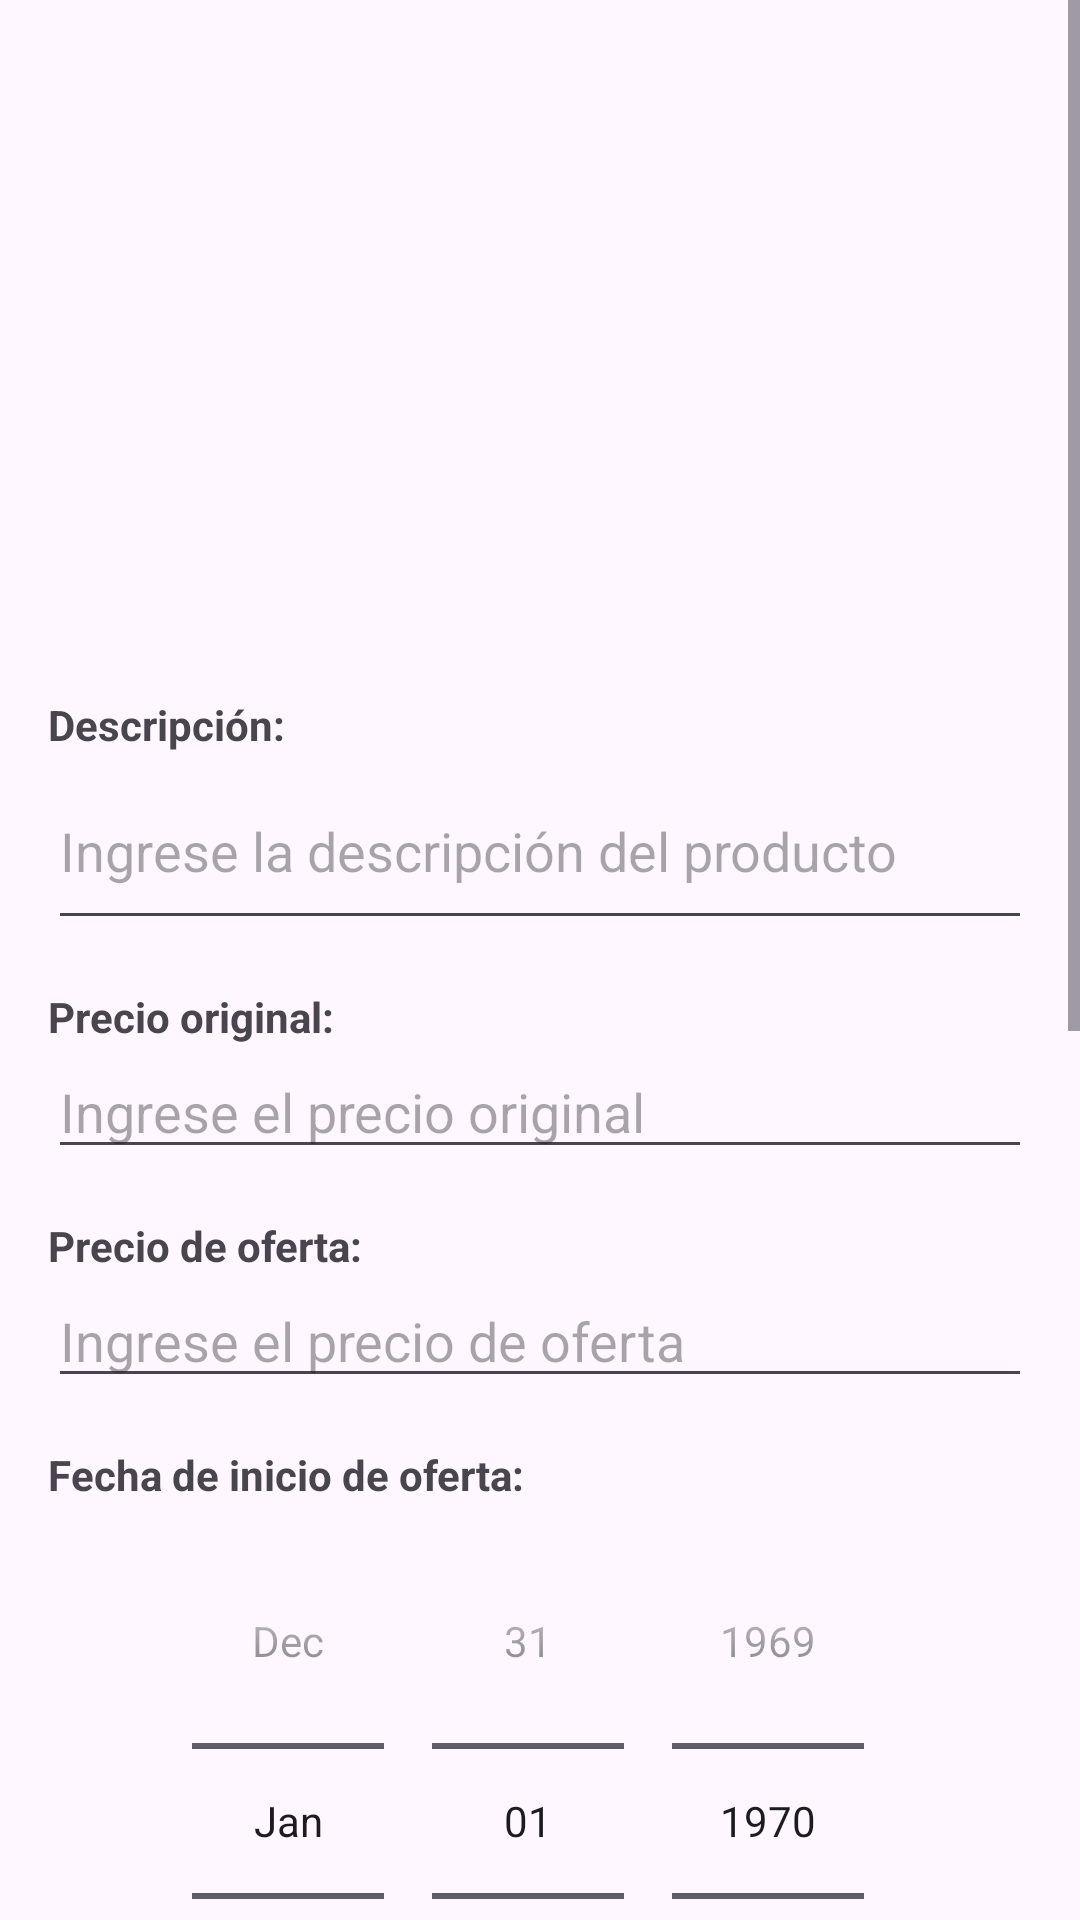

Here is an Android app screen rendered from its layout file. Give the layout XML and the strings, colors and styles it references.
<!-- AndroidManifest.xml: application theme Theme.Wallapop -->
<!-- res/layout/activity_edit_offer_view.xml -->
<?xml version="1.0" encoding="utf-8"?>
<ScrollView xmlns:android="http://schemas.android.com/apk/res/android"
    android:layout_width="match_parent"
    android:layout_height="match_parent">

    <LinearLayout
        android:layout_width="match_parent"
        android:layout_height="wrap_content"
        android:orientation="vertical"
        android:padding="16dp">

        <ImageView
            android:id="@+id/ivOfferImage"
            android:layout_width="match_parent"
            android:layout_height="200dp"
            android:scaleType="centerCrop"
            android:contentDescription="Imagen de la oferta" />

        <TextView
            android:layout_width="wrap_content"
            android:layout_height="wrap_content"
            android:text="Descripción:"
            android:textStyle="bold"
            android:layout_marginTop="16dp"/>

        <EditText
            android:id="@+id/etDescripcion"
            android:layout_width="match_parent"
            android:layout_height="wrap_content"
            android:hint="Ingrese la descripción del producto"
            android:inputType="textMultiLine"
            android:minLines="2" />

        <TextView
            android:layout_width="wrap_content"
            android:layout_height="wrap_content"
            android:text="Precio original:"
            android:textStyle="bold"
            android:layout_marginTop="16dp"/>

        <EditText
            android:id="@+id/etPrecio"
            android:layout_width="match_parent"
            android:layout_height="wrap_content"
            android:hint="Ingrese el precio original"
            android:inputType="numberDecimal" />

        <TextView
            android:layout_width="wrap_content"
            android:layout_height="wrap_content"
            android:text="Precio de oferta:"
            android:textStyle="bold"
            android:layout_marginTop="16dp"/>

        <EditText
            android:id="@+id/etPrecioOferta"
            android:layout_width="match_parent"
            android:layout_height="wrap_content"
            android:hint="Ingrese el precio de oferta"
            android:inputType="numberDecimal" />

        <TextView
            android:layout_width="wrap_content"
            android:layout_height="wrap_content"
            android:text="Fecha de inicio de oferta:"
            android:textStyle="bold"
            android:layout_marginTop="16dp"/>

        <DatePicker
            android:id="@+id/dpFechaInicioOferta"
            android:layout_width="match_parent"
            android:layout_height="wrap_content"
            android:datePickerMode="spinner"
            android:calendarViewShown="false"/>

        <TextView
            android:layout_width="wrap_content"
            android:layout_height="wrap_content"
            android:text="Fecha de fin de oferta:"
            android:textStyle="bold"
            android:layout_marginTop="16dp"/>

        <DatePicker
            android:id="@+id/dpFechaFinOferta"
            android:layout_width="match_parent"
            android:layout_height="wrap_content"
            android:datePickerMode="spinner"
            android:calendarViewShown="false"/>

        <TextView
            android:layout_width="wrap_content"
            android:layout_height="wrap_content"
            android:text="Categoría:"
            android:textStyle="bold"
            android:layout_marginTop="16dp"/>

        <Spinner
            android:id="@+id/spinnerCategory"
            android:layout_width="match_parent"
            android:layout_height="wrap_content"
            android:layout_marginTop="8dp"/>

        <TextView
            android:layout_width="wrap_content"
            android:layout_height="wrap_content"
            android:text="Palabras clave:"
            android:textStyle="bold"
            android:layout_marginTop="16dp"/>

        <EditText
            android:id="@+id/etPalabrasClave"
            android:layout_width="match_parent"
            android:layout_height="wrap_content"
            android:hint="Ingrese palabras clave separadas por comas"
            android:inputType="text" />

        <Button
            android:id="@+id/btnSaveOffer"
            android:layout_width="match_parent"
            android:layout_height="wrap_content"
            android:text="Guardar cambios"
            android:textColor="@color/black"
            android:layout_marginTop="24dp"
            android:background="@drawable/button_border"/>

    </LinearLayout>
</ScrollView>
<!-- resources referenced by this layout -->
<resources>
  <color name="black">#FF000000</color>
  <!-- drawable button_border (drawable) -->
  <?xml version="1.0" encoding="utf-8"?>
  <shape xmlns:android="http://schemas.android.com/apk/res/android">
      <solid android:color="@android:color/transparent" />
      <stroke
          android:width="2dp"
          android:color="@color/primary" />
      <corners android:radius="4dp" />
  </shape>
  <style name="Theme.Wallapop" parent="Base.Theme.Wallapop" />
  <color name="primary"> #14cbb4 </color>
  <style name="Base.Theme.Wallapop" parent="Theme.Material3.DayNight.NoActionBar">
          
          
      </style>
</resources>
